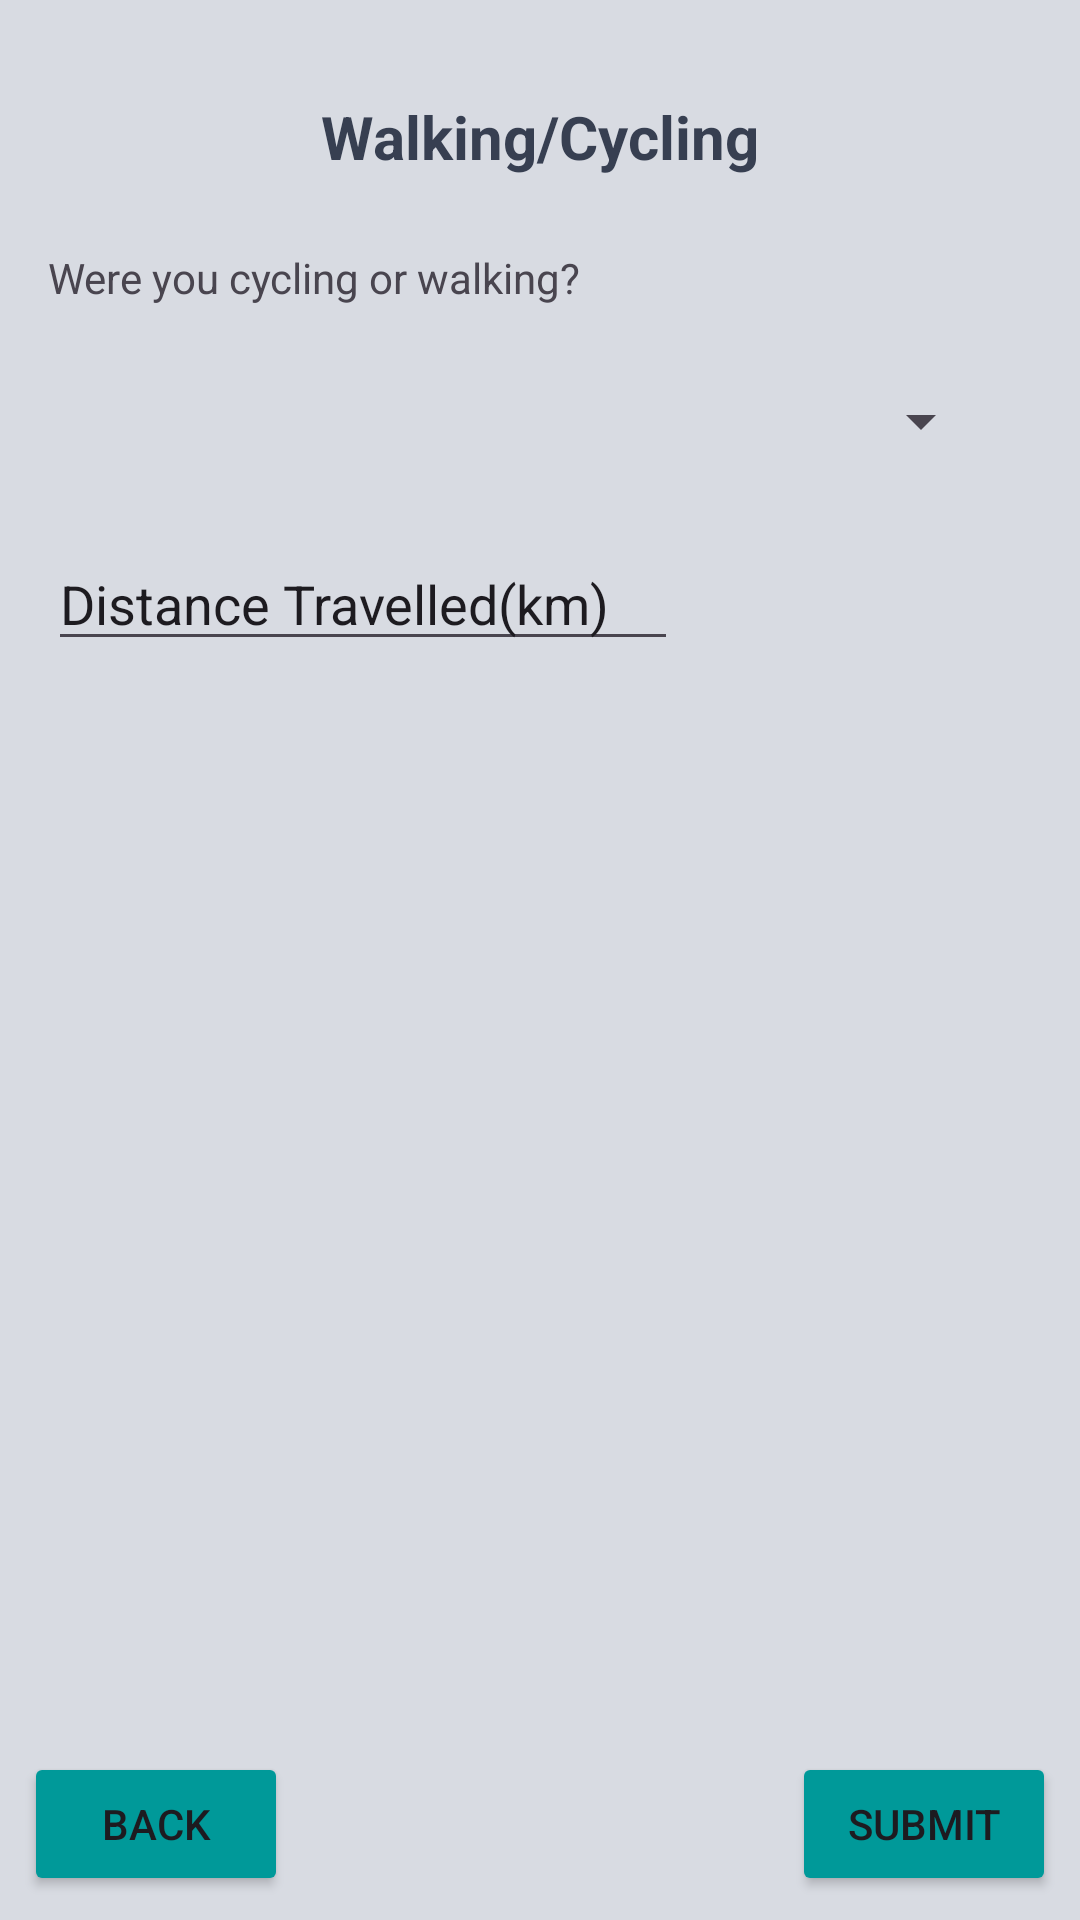

Here is an Android app screen rendered from its layout file. Give the layout XML and the strings, colors and styles it references.
<!-- AndroidManifest.xml: application theme Theme.PlantezeApp -->
<!-- res/layout/activity_walking.xml -->
<?xml version="1.0" encoding="utf-8"?>
<androidx.constraintlayout.widget.ConstraintLayout xmlns:android="http://schemas.android.com/apk/res/android"
    xmlns:app="http://schemas.android.com/apk/res-auto"
    xmlns:tools="http://schemas.android.com/tools"
    android:id="@+id/main"
    android:layout_width="match_parent"
    android:layout_height="match_parent"
    android:background="@color/grey_white"
    tools:context=".Track.TransportationTypes.Walking">

    <TextView
        android:id="@+id/textView"
        android:layout_width="wrap_content"
        android:layout_height="wrap_content"
        android:layout_marginTop="32dp"
        android:text="Walking/Cycling"
        android:textStyle="bold"
        android:textColor="@color/grey"
        android:textSize="20dp"
        app:layout_constraintEnd_toEndOf="parent"
        app:layout_constraintStart_toStartOf="parent"
        app:layout_constraintTop_toTopOf="parent" />

    <Button
        android:id="@+id/back"
        android:layout_width="wrap_content"
        android:layout_height="wrap_content"
        android:layout_marginStart="8dp"
        android:layout_marginBottom="8dp"
        android:text="Back"
        android:backgroundTint="@color/teal"
        app:layout_constraintBottom_toBottomOf="parent"
        app:layout_constraintStart_toStartOf="parent" />

    <Button
        android:id="@+id/submit"
        android:layout_width="wrap_content"
        android:layout_height="wrap_content"
        android:layout_marginEnd="8dp"
        android:layout_marginBottom="8dp"
        android:text="Submit"
        android:backgroundTint="@color/teal"
        app:layout_constraintBottom_toBottomOf="parent"
        app:layout_constraintEnd_toEndOf="parent" />

    <TextView
        android:id="@+id/textView6"
        android:layout_width="wrap_content"
        android:layout_height="wrap_content"
        android:layout_marginStart="16dp"
        android:layout_marginTop="24dp"
        android:text="Were you cycling or walking?"
        app:layout_constraintStart_toStartOf="parent"
        app:layout_constraintTop_toBottomOf="@+id/textView" />

    <Spinner
        android:id="@+id/activity"
        android:layout_width="315dp"
        android:layout_height="29dp"
        android:layout_marginStart="16dp"
        android:layout_marginTop="24dp"
        app:layout_constraintStart_toStartOf="parent"
        app:layout_constraintTop_toBottomOf="@+id/textView6" />

    <EditText
        android:id="@+id/distance"
        android:layout_width="wrap_content"
        android:layout_height="wrap_content"
        android:layout_marginStart="16dp"
        android:layout_marginTop="24dp"
        android:ems="10"
        android:hint="Distance Travelled(km)"
        android:inputType="numberDecimal"
        android:textColorHint="@color/common_google_signin_btn_text_light"
        app:layout_constraintStart_toStartOf="parent"
        app:layout_constraintTop_toBottomOf="@+id/activity" />
</androidx.constraintlayout.widget.ConstraintLayout>
<!-- resources referenced by this layout -->
<resources>
  <color name="grey">#373f51</color>
  <color name="grey_white">#d8dbe2</color>
  <color name="teal">#009999</color>
  <style name="Theme.PlantezeApp" parent="Base.Theme.PlantezeApp" />
  <style name="Base.Theme.PlantezeApp" parent="Theme.Material3.DayNight.NoActionBar">
          
          
      </style>
</resources>
